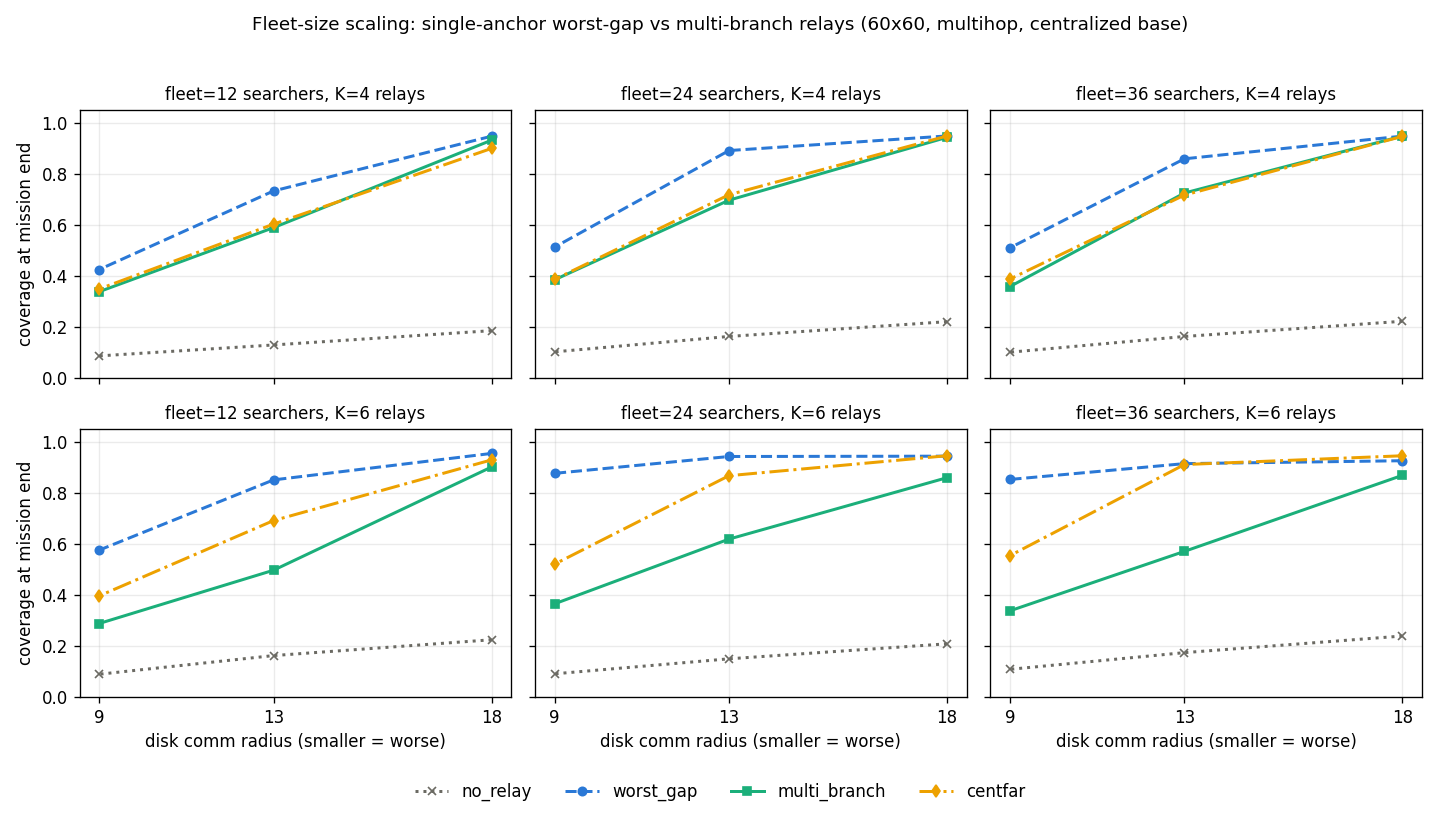

Data behind this chart, as committed beside it:
method, fleet, k, radius, seed, coverage, detection, connectivity, mission_time
no_relay, 12, 4, 18, 0, 0.1609, 0.1481, 0.9425, -1
no_relay, 12, 4, 18, 1, 0.1591, 0.2222, 0.9425, -1
no_relay, 12, 4, 18, 2, 0.1656, 0.1111, 0.9425, -1
no_relay, 12, 4, 18, 3, 0.1688, 0.0741, 0.9427, -1
no_relay, 12, 4, 18, 4, 0.2223, 0.1852, 0.9429, -1
no_relay, 12, 4, 18, 5, 0.2455, 0.3333, 0.943, -1
no_relay, 12, 4, 18, 6, 0.1638, 0.1852, 0.9425, -1
no_relay, 12, 4, 18, 7, 0.1547, 0.1852, 0.9425, -1
no_relay, 12, 4, 18, 8, 0.1535, 0.1481, 0.9425, -1
no_relay, 12, 4, 18, 9, 0.2522, 0.1852, 0.943, -1
worst_gap, 12, 4, 18, 0, 0.9924, 1.0, 0.9796, 126
worst_gap, 12, 4, 18, 1, 0.9859, 1.0, 0.9159, 134
worst_gap, 12, 4, 18, 2, 0.9197, 1.0, 0.9841, 84
worst_gap, 12, 4, 18, 3, 0.9459, 1.0, 0.8846, 105
worst_gap, 12, 4, 18, 4, 0.9918, 1.0, 0.9326, 130
worst_gap, 12, 4, 18, 5, 0.8297, 1.0, 1.0, 73
worst_gap, 12, 4, 18, 6, 0.9485, 1.0, 0.881, 126
worst_gap, 12, 4, 18, 7, 0.9025, 1.0, 0.9627, 89
worst_gap, 12, 4, 18, 8, 0.9865, 1.0, 0.8913, 124
worst_gap, 12, 4, 18, 9, 0.9634, 1.0, 0.9841, 88
multi_branch, 12, 4, 18, 0, 0.9071, 1.0, 0.7923, 161
multi_branch, 12, 4, 18, 1, 0.9961, 1.0, 0.8292, 154
multi_branch, 12, 4, 18, 2, 0.8015, 0.8519, 0.6205, -1
multi_branch, 12, 4, 18, 3, 0.9924, 1.0, 0.7612, 318
multi_branch, 12, 4, 18, 4, 0.989, 1.0, 0.7318, 265
multi_branch, 12, 4, 18, 5, 0.9997, 1.0, 0.6945, 433
multi_branch, 12, 4, 18, 6, 0.8725, 1.0, 0.8068, 171
multi_branch, 12, 4, 18, 7, 0.8791, 1.0, 0.848, 129
multi_branch, 12, 4, 18, 8, 0.8944, 1.0, 0.7794, 255
multi_branch, 12, 4, 18, 9, 0.9775, 0.963, 0.8924, -1
centfar, 12, 4, 18, 0, 0.9569, 1.0, 0.8064, 167
centfar, 12, 4, 18, 1, 0.7869, 0.8519, 0.5673, -1
centfar, 12, 4, 18, 2, 0.8538, 0.9259, 0.6756, -1
centfar, 12, 4, 18, 3, 0.8498, 0.7778, 0.3537, -1
centfar, 12, 4, 18, 4, 0.9918, 1.0, 0.8984, 149
centfar, 12, 4, 18, 5, 0.8221, 1.0, 1.0, 73
centfar, 12, 4, 18, 6, 0.8657, 1.0, 0.9986, 82
centfar, 12, 4, 18, 7, 0.9625, 1.0, 0.9037, 120
centfar, 12, 4, 18, 8, 0.9485, 1.0, 0.9531, 112
centfar, 12, 4, 18, 9, 0.9498, 0.963, 0.5194, -1
no_relay, 12, 4, 13, 0, 0.1064, 0.1111, 0.9421, -1
no_relay, 12, 4, 13, 1, 0.1016, 0.1111, 0.9422, -1
no_relay, 12, 4, 13, 2, 0.105, 0.0741, 0.9422, -1
no_relay, 12, 4, 13, 3, 0.1203, 0.0741, 0.9424, -1
no_relay, 12, 4, 13, 4, 0.1548, 0.1481, 0.9425, -1
no_relay, 12, 4, 13, 5, 0.1858, 0.2593, 0.9427, -1
no_relay, 12, 4, 13, 6, 0.1041, 0.0741, 0.9422, -1
no_relay, 12, 4, 13, 7, 0.1099, 0.1111, 0.9422, -1
no_relay, 12, 4, 13, 8, 0.1085, 0.1111, 0.9422, -1
no_relay, 12, 4, 13, 9, 0.1896, 0.1852, 0.9427, -1
worst_gap, 12, 4, 13, 0, 0.684, 0.7407, 0.5593, -1
worst_gap, 12, 4, 13, 1, 0.8297, 0.8519, 0.6096, -1
worst_gap, 12, 4, 13, 2, 0.8209, 0.8519, 0.6203, -1
worst_gap, 12, 4, 13, 3, 0.8295, 0.7037, 0.5627, -1
worst_gap, 12, 4, 13, 4, 0.4817, 0.3704, 0.5029, -1
worst_gap, 12, 4, 13, 5, 0.7742, 0.963, 0.6704, -1
worst_gap, 12, 4, 13, 6, 0.6411, 0.7407, 0.4542, -1
worst_gap, 12, 4, 13, 7, 0.8574, 0.8519, 0.5652, -1
worst_gap, 12, 4, 13, 8, 0.7451, 0.6296, 0.5672, -1
worst_gap, 12, 4, 13, 9, 0.6577, 0.5926, 0.5584, -1
... 660 more rows
